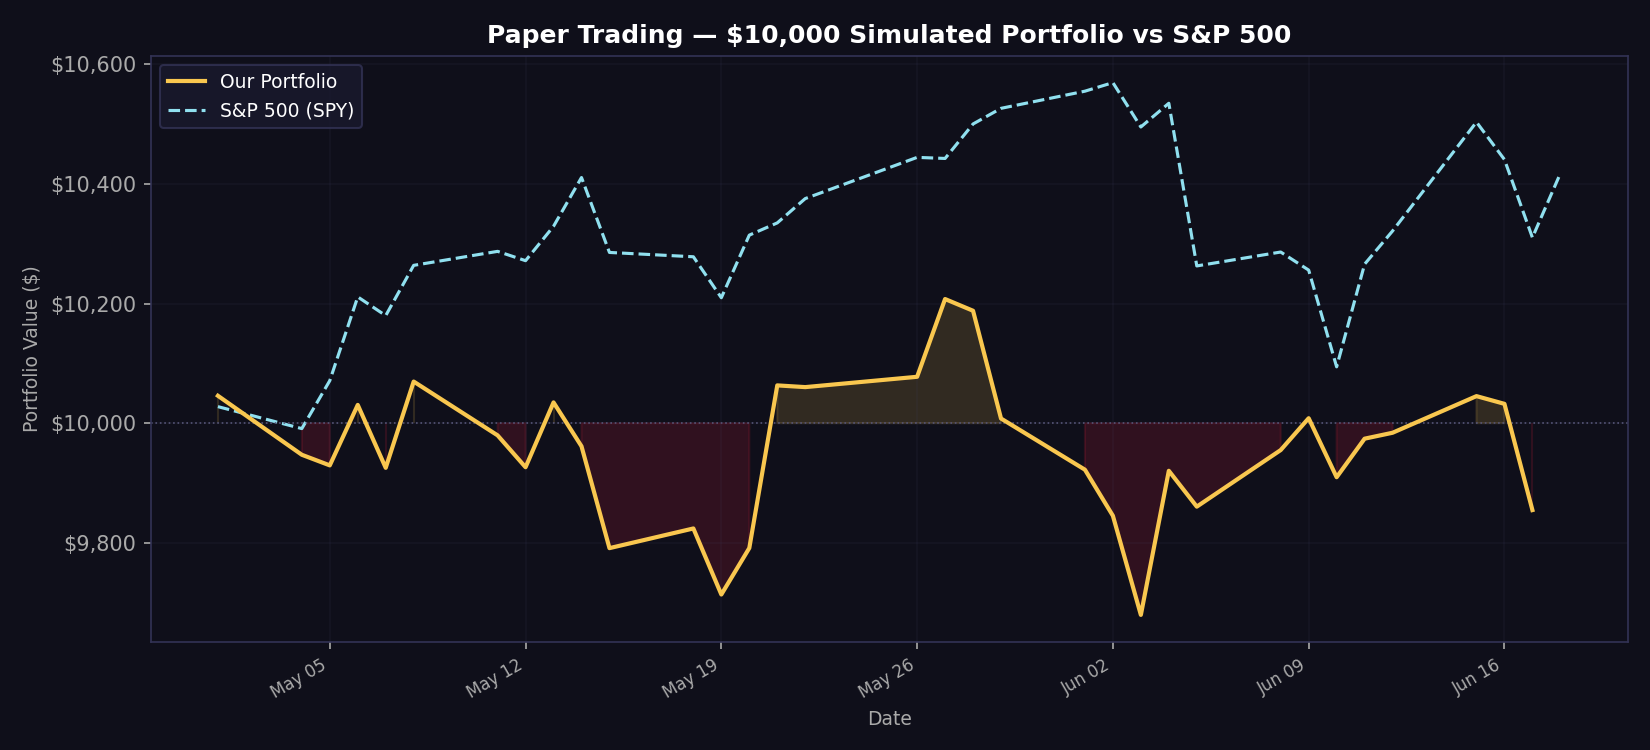

The data file committed next to this chart (first rows):
date, portfolio_value, spy_value, daily_return
2026-05-01, 10046, 10028, 0.004583
2026-05-04, 9947, 9991, -0.009815
2026-05-05, 9929, 10071, -0.001784
2026-05-06, 10031, 10211, 0.01018
2026-05-07, 9925, 10180, -0.01048
2026-05-08, 10070, 10264, 0.01453
2026-05-11, 9980, 10287, -0.008929
2026-05-12, 9926, 10272, -0.005339
2026-05-13, 10035, 10329, 0.01091
2026-05-14, 9961, 10411, -0.007306
2026-05-15, 9791, 10285, -0.01709
2026-05-18, 9824, 10278, 0.003357
2026-05-19, 9714, 10210, -0.01123
2026-05-20, 9791, 10314, 0.007994
2026-05-21, 10063, 10335, 0.02777
2026-05-22, 10060, 10375, -0.000287
2026-05-26, 10078, 10444, 0.001716
2026-05-27, 10208, 10442, 0.0129
2026-05-28, 10188, 10500, -0.001918
2026-05-29, 10008, 10526, -0.01768
2026-06-01, 9922, 10555, -0.008545
2026-06-02, 9845, 10569, -0.007763
2026-06-03, 9680, 10495, -0.01683
2026-06-04, 9920, 10535, 0.02489
2026-06-05, 9861, 10263, -0.006038
2026-06-08, 9955, 10286, 0.00959
2026-06-09, 10008, 10256, 0.005348
2026-06-10, 9910, 10094, -0.009852
2026-06-11, 9974, 10266, 0.006497
2026-06-12, 9984, 10321, 0.000993
2026-06-15, 10045, 10503, 0.006132
2026-06-16, 10032, 10441, -0.001284
2026-06-17, 9855, 10310, -0.0177
2026-06-18, , 10418, 
